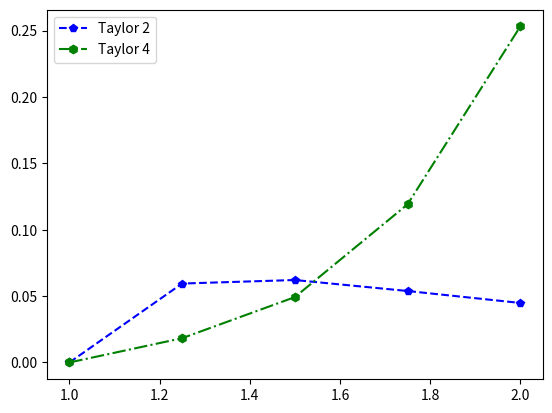

Here is the Python script that generated this plot:
import numpy as np
import matplotlib.pyplot as plt

omega_2_list = []
omega_4_list = []
t_list = []

def y_actual(t):
    return (1/(2*(t**2)))*(4 + np.cos(2) - np.cos(2*t))

def f(t, y):
    return (t**(-2))*(np.sin(2*t) - 2*t*y)

def f_prime(t, y):
    return (-2*(t**(-3)))*(np.sin(2*t) - 2*t*y) + (t**(-2))*(2*np.cos(2*t) - 2*(y + t*f(t, y)))

def f_double_prime(t, y):
    return (6/(t**4))*(np.sin(2*t) - 2*t*y) + (-2*(t**(-3)))*(2*np.cos(2*t) - 2*(y + t*f(t, y))) + (-2*(t**(-3)))*(2*np.cos(2*t) - 2*(y + t*f(t, y))) + (t**(-2))*(-4*np.sin(2*t) - 2*(f(t, y) + f(t, y) + t*f_prime(t, y)))

def f_triple_prime(t, y):
    a = (24/(t**(-5)))*(np.sin(2*t) - 2*t*y) + (6/(t**4))*(2*np.cos(2*t) - 2*(y + t*f(t, y)))
    b = (6/(t**4))*(2*np.cos(2*t) - 2*(y + t*f(t, y))) + (-2*(t**(-3)))*(-4*np.sin(2*t) - 2*(f(t, y) + f(t, y) + t*f_prime(t, y)))
    c = (6/(t**4))*(2*np.cos(2*t) - 2*(y + t*f(t, y))) + (-2*(t**(-3)))*(-4*np.sin(2*t) - 2*(f(t, y) + f(t, y) + t*f_prime(t, y)))
    d = (-2*(t**(-3)))*(-4*np.sin(2*t) - 2*(f(t, y) + f(t, y) + t*f_prime(t, y))) + (t**(-2))*(-8*np.cos(2*t) -2*(f_prime(t, y) + f_prime(t, y) + f_prime(t, y) + t*f_double_prime(t, y)))
    return a + b + c + d

def Taylor(a, b, alph, h, order):
    N = (b - a)/h
    t = a

    omega = alph

    if order == 2:
        for i in np.arange(N + 1):
            T2 = f(t, omega) + (h/2)*f_prime(t, omega)
            omega_2_list.append(omega)
            t_list.append(t)
            omega = omega + h*T2
            t = t + h
    elif order == 4:
        for i in np.arange(N + 1):
            T4 = f(t, omega) + (h/2)*f_prime(t, omega) + ((h**2)/6)*f_double_prime(t, omega) + ((h**3)/24)*f_triple_prime(t, omega)
            omega_4_list.append(omega)
            t_list.append(t)
            omega = omega + (h)*T4
            t = t + h
    else:
        print('Not an accepted order')
        return

Taylor(1, 2, 2, 0.25, 2)
t_list = []
Taylor(1, 2, 2, 0.25, 4)

y_actual_list = []

print(omega_2_list)

for t in t_list:
    y = y_actual(t)
    y_actual_list.append(y)

plt.plot(t_list, omega_2_list, 'bp--', label = 'Taylor 2')
plt.plot(t_list, omega_4_list, 'gh-.', label = 'Taylor 4')
plt.plot(t_list, y_actual_list, 'ro-', label = 'y(t)')
plt.legend()
plt.show()
plt.clf()

o_2_error_list = []
o_4_error_list = []

for o_2, o_4, y in zip(omega_2_list, omega_4_list, y_actual_list):
    o_2_error = abs(y - o_2)
    o_4_error = abs(y - o_4)
    o_2_error_list.append(o_2_error)
    o_4_error_list.append(o_4_error)

plt.plot(t_list, o_2_error_list, 'bp--', label = 'Taylor 2')
plt.plot(t_list, o_4_error_list, 'gh-.', label = 'Taylor 4')
plt.legend()
plt.show()